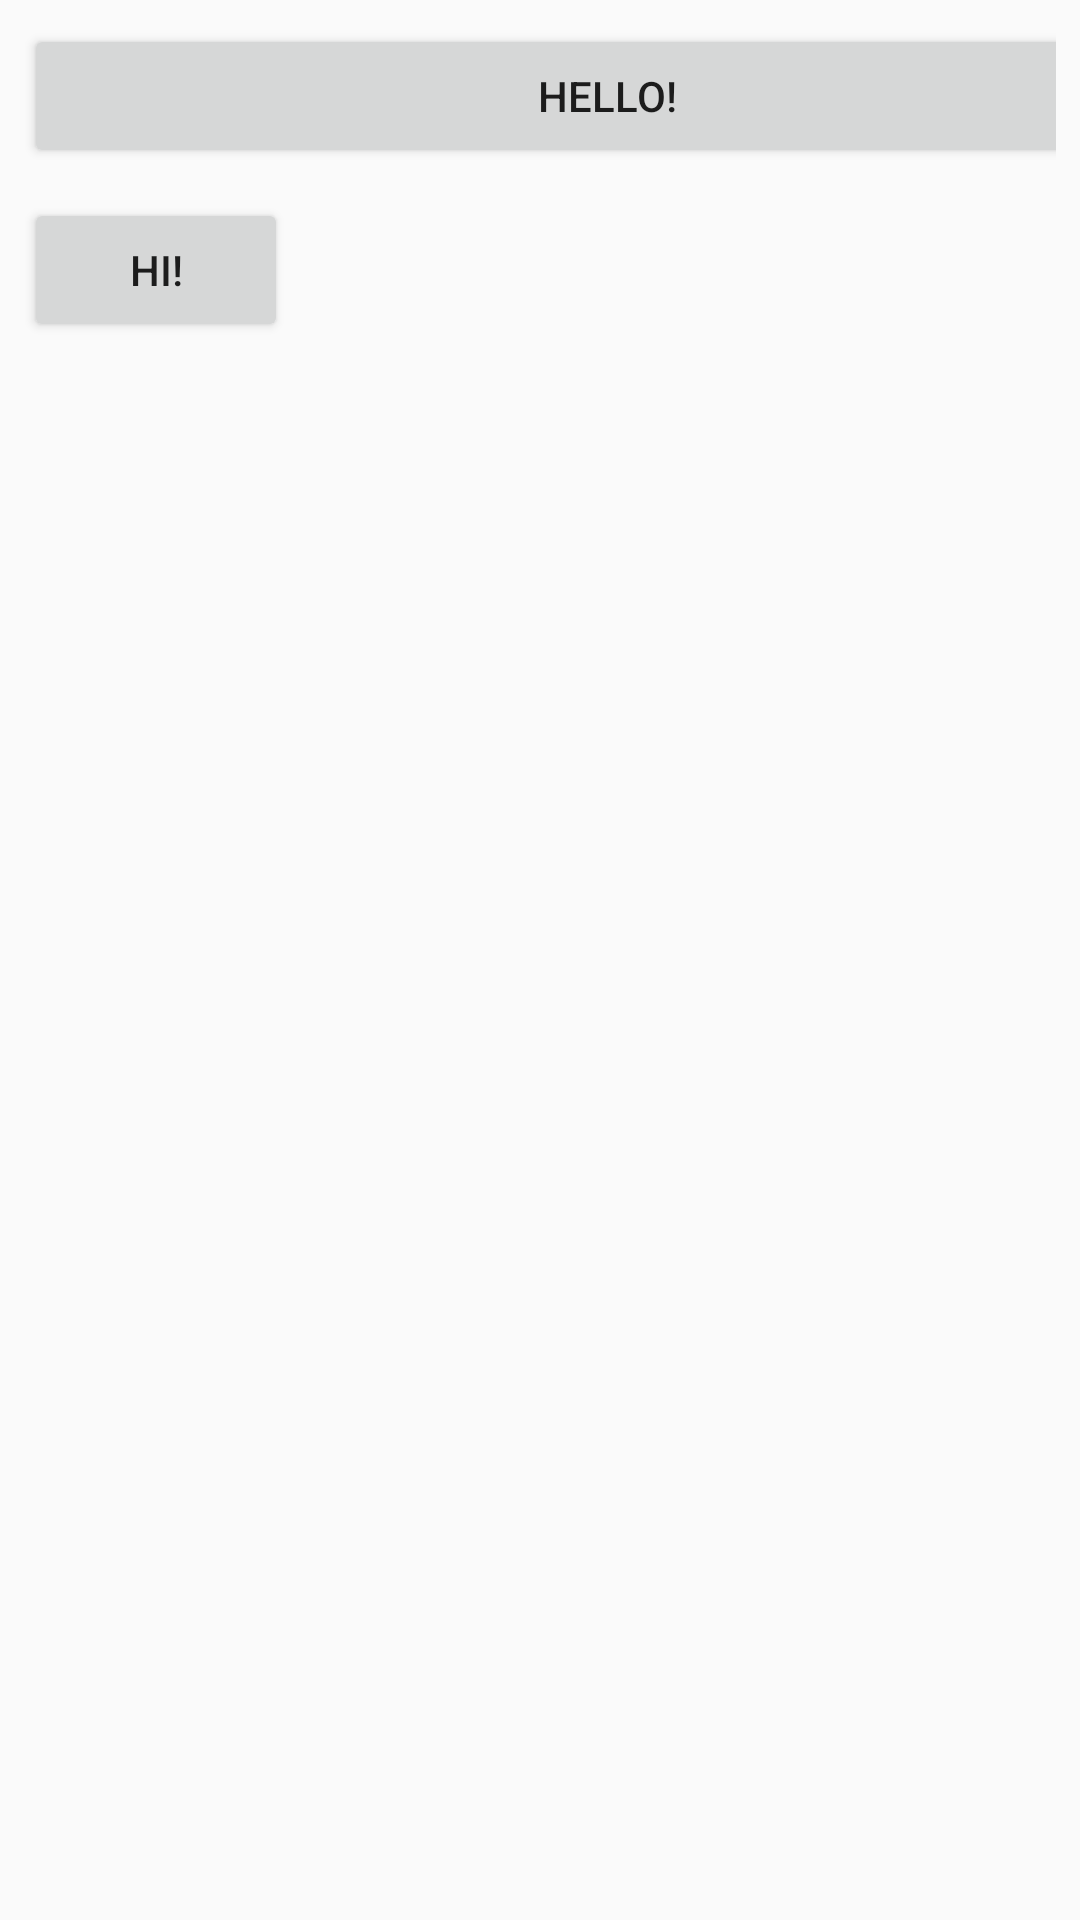

Here is an Android app screen rendered from its layout file. Give the layout XML and the strings, colors and styles it references.
<!-- AndroidManifest.xml: application theme Theme.Vistas -->
<!-- res/layout/ejemplo2.xml -->
<?xml version="1.0" encoding="utf-8"?>
<LinearLayout xmlns:android="http://schemas.android.com/apk/res/android"
    android:layout_width="match_parent"
    android:layout_height="match_parent"
    android:orientation="vertical"
    android:padding="8dp">

    <Button
        android:id="@+id/button2"
        android:layout_width="389dp"
        android:layout_height="wrap_content"
        android:text="HELLO!" />

    <Button
        android:id="@+id/button3"
        android:layout_width="wrap_content"
        android:layout_height="wrap_content"
        android:text="Hi!"
        android:layout_marginTop="10dp"/>
</LinearLayout>
<!-- resources referenced by this layout -->
<resources>
  <style name="Theme.Vistas" parent="Theme.AppCompat.Light.DarkActionBar">
          
          <item name="colorPrimary">@color/purple_500</item>
          <item name="colorPrimaryDark">@color/purple_700</item>
          <item name="colorAccent">@color/teal_200</item>
          
      </style>
  <!-- not gathered from this repository: default colours our renderer supplied (Android Studio template values) -->
  <color name="purple_500">#FF6200EE</color>
  <color name="purple_700">#FF3700B3</color>
  <color name="teal_200">#FF03DAC5</color>
</resources>
